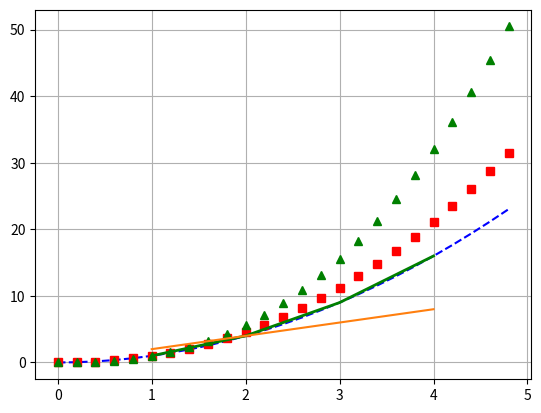

Write the Python code that produced this figure.
import numpy as np
import matplotlib.pyplot as plt
import matplotlib.pyplot as plt1
t=np.arange(0.,5.,0.2)
plt.plot(t,t**2,'b--',label='^2')
plt.plot(t,t**2.2,'rs',label='^2.2')
plt.plot(t,t**2.5,'g^',label='^2.5')
plt.grid()
#plt.legend()
plt.show()

x1=[1,2,3,4]
x2=[1,2,3,4]
y1=[1,4,9,16]
y2=[2,4,6,8]
lines=plt1.plot(x1,y1,x2,y2
)
plt1.setp(lines[0],color='g',linewidth=2.0)
plt1.show()